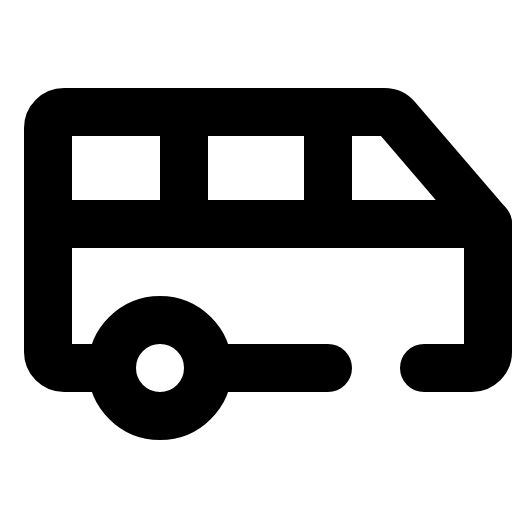
t = 0.00 s
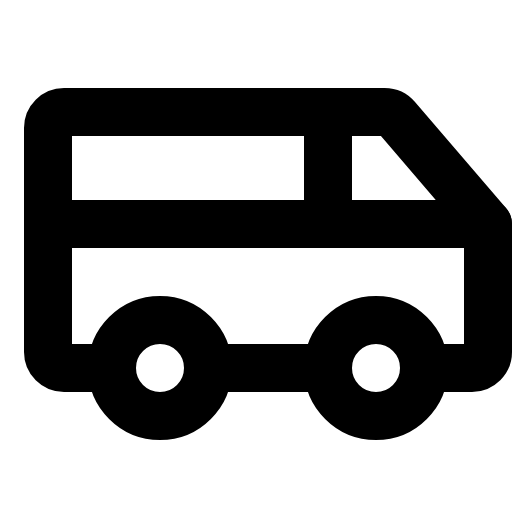
t = 1.80 s
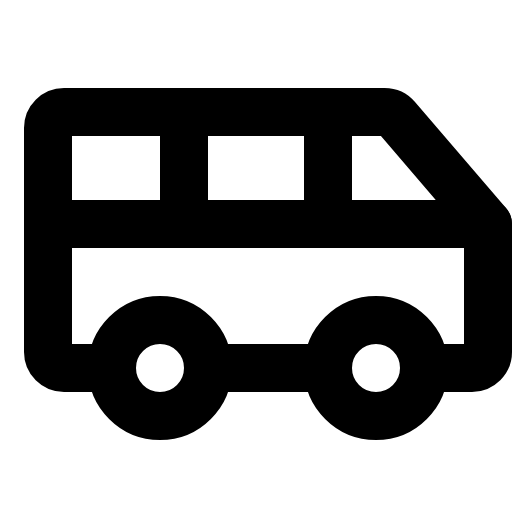
t = 2.18 s
t = 2.55 s: frame unchanged from t = 2.18 s, image omitted
t = 2.93 s: frame unchanged from t = 2.18 s, image omitted

The animated SVG that drew these frames (rendered in a browser with its animation timeline set to each time). Animation: 1 CSS @keyframes rule; one cycle of 3.30 s, repeats indefinitely.

<svg xmlns="http://www.w3.org/2000/svg" viewBox="0 0 256 256">
  <style>
    .draw-line {
      stroke-dasharray: 2000;
      stroke-dashoffset: 0;
    }
    svg:hover .draw-line {
      animation: phosphor-draw-in 1.5s ease-in-out infinite alternate;
    }
    @keyframes phosphor-draw-in {
      0%   { stroke-dashoffset: 2000; }
      100% { stroke-dashoffset: 0; }
    }
  </style><rect width="256" height="256" fill="none"/><circle cx="188" cy="184" r="24" fill="none" stroke="currentColor" stroke-linecap="round" stroke-linejoin="round" stroke-width="24" class="draw-line" pathLength="1" style="animation-delay: 0s"/><circle cx="80" cy="184" r="24" fill="none" stroke="currentColor" stroke-linecap="round" stroke-linejoin="round" stroke-width="24" class="draw-line" pathLength="1" style="animation-delay: 0.3s"/><line x1="164" y1="184" x2="104" y2="184" fill="none" stroke="currentColor" stroke-linecap="round" stroke-linejoin="round" stroke-width="24" class="draw-line" pathLength="1" style="animation-delay: 0.6s"/><path d="M212,184h24a8,8,0,0,0,8-8V112L198.4,58.87A8,8,0,0,0,192.26,56H32a8,8,0,0,0-8,8V176a8,8,0,0,0,8,8H56" fill="none" stroke="currentColor" stroke-linecap="round" stroke-linejoin="round" stroke-width="24" class="draw-line" pathLength="1" style="animation-delay: 0.9s"/><line x1="24" y1="112" x2="244" y2="112" fill="none" stroke="currentColor" stroke-linecap="round" stroke-linejoin="round" stroke-width="24" class="draw-line" pathLength="1" style="animation-delay: 1.2s"/><line x1="164" y1="56" x2="164" y2="112" fill="none" stroke="currentColor" stroke-linecap="round" stroke-linejoin="round" stroke-width="24" class="draw-line" pathLength="1" style="animation-delay: 1.5s"/><line x1="92" y1="56" x2="92" y2="112" fill="none" stroke="currentColor" stroke-linecap="round" stroke-linejoin="round" stroke-width="24" class="draw-line" pathLength="1" style="animation-delay: 1.8s"/></svg>
